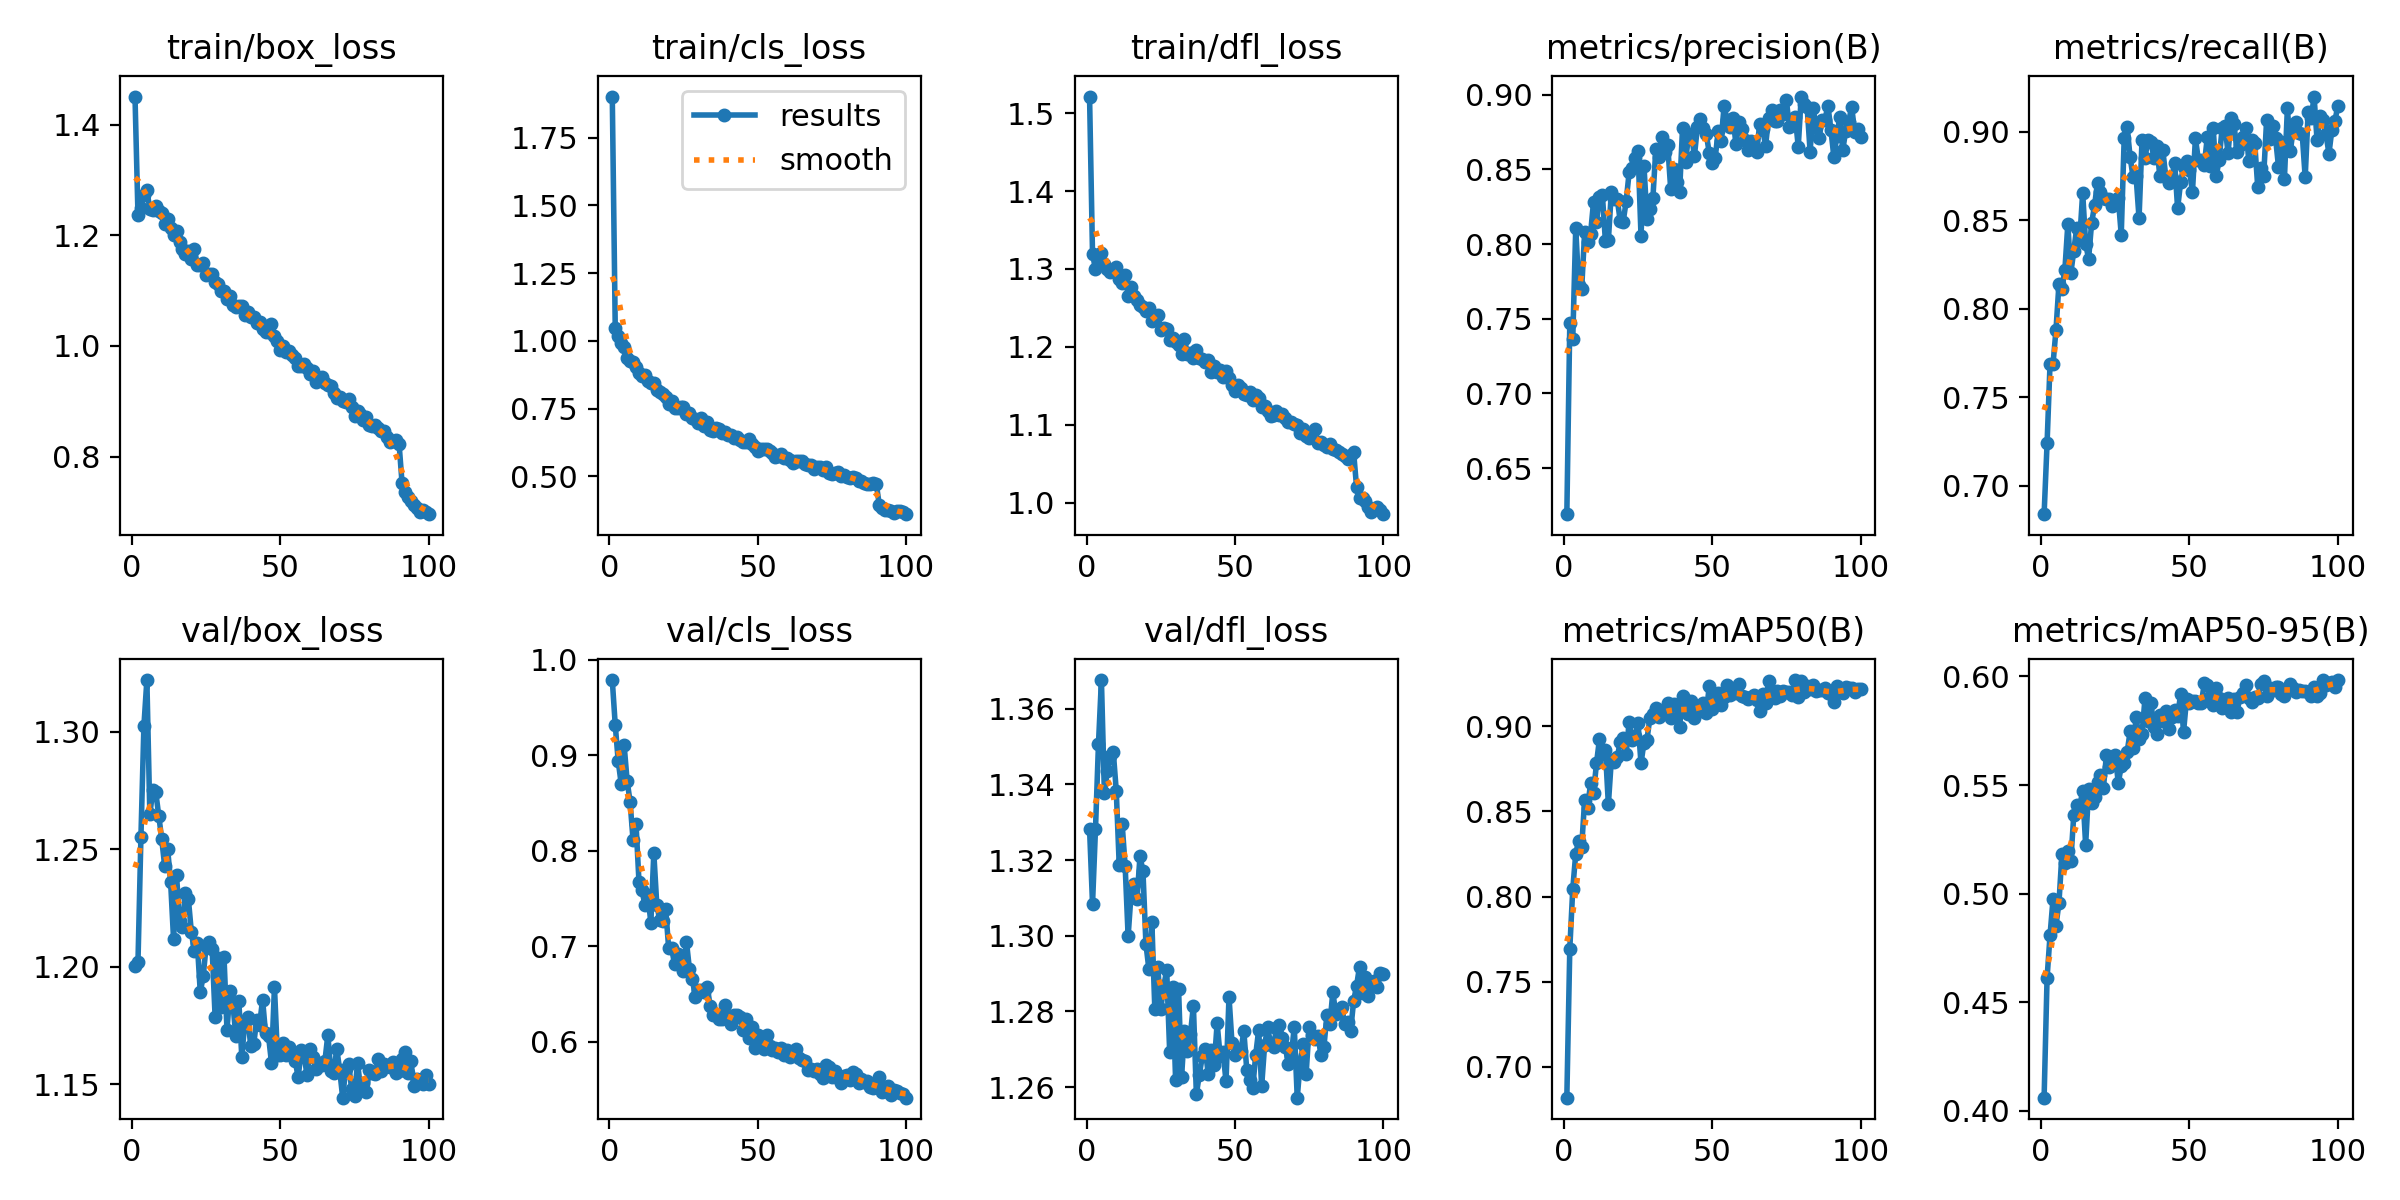

Data behind this chart, as committed beside it:
epoch, time, train/box_loss, train/cls_loss, train/dfl_loss, metrics/precision(B), metrics/recall(B), metrics/mAP50(B), metrics/mAP50-95(B), val/box_loss, val/cls_loss, val/dfl_loss, lr/pg0, lr/pg1, lr/pg2
1, 22.07, 1.451, 1.901, 1.521, 0.6191, 0.6841, 0.6819, 0.4059, 1.2, 0.9787, 1.328, 0.003311, 0.003311, 0.0702
2, 43.45, 1.237, 1.047, 1.319, 0.7469, 0.724, 0.7694, 0.4611, 1.202, 0.9315, 1.308, 0.006579, 0.006579, 0.04014
3, 64.85, 1.249, 1.019, 1.3, 0.7365, 0.7689, 0.8045, 0.4808, 1.255, 0.8937, 1.328, 0.00978, 0.00978, 0.01
4, 86.25, 1.272, 0.9908, 1.313, 0.8105, 0.7687, 0.8252, 0.4974, 1.303, 0.8701, 1.351, 0.009703, 0.009703, 0.009703
5, 107.7, 1.282, 0.9779, 1.32, 0.7725, 0.788, 0.8329, 0.4853, 1.322, 0.9102, 1.368, 0.009604, 0.009604, 0.009604
6, 129.1, 1.247, 0.9377, 1.306, 0.7699, 0.8139, 0.8291, 0.4955, 1.265, 0.8732, 1.338, 0.009505, 0.009505, 0.009505
7, 150.6, 1.246, 0.9272, 1.3, 0.8079, 0.8113, 0.8566, 0.5181, 1.275, 0.8512, 1.344, 0.009406, 0.009406, 0.009406
8, 172.1, 1.253, 0.9231, 1.296, 0.8017, 0.822, 0.8519, 0.5141, 1.274, 0.811, 1.347, 0.009307, 0.009307, 0.009307
9, 193.5, 1.244, 0.902, 1.297, 0.8071, 0.8478, 0.8666, 0.5195, 1.264, 0.828, 1.349, 0.009208, 0.009208, 0.009208
10, 215, 1.24, 0.8821, 1.302, 0.8282, 0.8199, 0.8609, 0.5148, 1.254, 0.7672, 1.338, 0.009109, 0.009109, 0.009109
11, 236.4, 1.221, 0.8715, 1.288, 0.8147, 0.8328, 0.8783, 0.5363, 1.243, 0.7584, 1.319, 0.00901, 0.00901, 0.00901
12, 257.9, 1.23, 0.8736, 1.282, 0.8317, 0.8458, 0.8924, 0.5409, 1.25, 0.7431, 1.329, 0.008911, 0.008911, 0.008911
13, 279.4, 1.214, 0.8509, 1.292, 0.8326, 0.8391, 0.8838, 0.5402, 1.236, 0.7532, 1.318, 0.008812, 0.008812, 0.008812
14, 300.8, 1.2, 0.8435, 1.266, 0.8019, 0.8655, 0.8862, 0.5472, 1.212, 0.7243, 1.3, 0.008713, 0.008713, 0.008713
15, 322.4, 1.208, 0.8431, 1.277, 0.8025, 0.8367, 0.8541, 0.5224, 1.239, 0.7974, 1.311, 0.008614, 0.008614, 0.008614
16, 343.8, 1.188, 0.8185, 1.265, 0.8348, 0.8282, 0.8803, 0.548, 1.219, 0.7434, 1.314, 0.008515, 0.008515, 0.008515
17, 365.3, 1.176, 0.8097, 1.26, 0.8299, 0.8482, 0.8789, 0.5418, 1.217, 0.7269, 1.31, 0.008416, 0.008416, 0.008416
18, 386.8, 1.167, 0.8026, 1.253, 0.8299, 0.8583, 0.8817, 0.5444, 1.231, 0.7265, 1.321, 0.008317, 0.008317, 0.008317
19, 408.3, 1.172, 0.794, 1.251, 0.8155, 0.8712, 0.891, 0.5515, 1.229, 0.7389, 1.317, 0.008218, 0.008218, 0.008218
20, 429.8, 1.157, 0.7675, 1.246, 0.8151, 0.866, 0.8932, 0.5545, 1.215, 0.698, 1.298, 0.008119, 0.008119, 0.008119
21, 451.3, 1.176, 0.7784, 1.25, 0.8288, 0.8627, 0.8839, 0.5488, 1.207, 0.6978, 1.291, 0.00802, 0.00802, 0.00802
22, 472.8, 1.147, 0.7539, 1.234, 0.848, 0.8622, 0.9024, 0.5638, 1.21, 0.6809, 1.304, 0.007921, 0.007921, 0.007921
23, 494.4, 1.146, 0.7515, 1.235, 0.8507, 0.8622, 0.8919, 0.5584, 1.189, 0.6914, 1.281, 0.007822, 0.007822, 0.007822
24, 515.9, 1.15, 0.7561, 1.24, 0.8576, 0.8582, 0.8945, 0.563, 1.196, 0.683, 1.292, 0.007723, 0.007723, 0.007723
25, 537.4, 1.128, 0.7554, 1.221, 0.8622, 0.859, 0.9021, 0.5638, 1.209, 0.6742, 1.281, 0.007624, 0.007624, 0.007624
26, 558.9, 1.131, 0.732, 1.224, 0.8056, 0.8626, 0.8781, 0.5509, 1.21, 0.7046, 1.287, 0.007525, 0.007525, 0.007525
27, 580.4, 1.13, 0.7338, 1.223, 0.8526, 0.8418, 0.8904, 0.5586, 1.207, 0.676, 1.291, 0.007426, 0.007426, 0.007426
28, 601.9, 1.115, 0.7165, 1.209, 0.8167, 0.8966, 0.892, 0.5603, 1.179, 0.6653, 1.269, 0.007327, 0.007327, 0.007327
29, 623.4, 1.113, 0.7101, 1.211, 0.8237, 0.9024, 0.9049, 0.5653, 1.204, 0.6462, 1.286, 0.007228, 0.007228, 0.007228
30, 645, 1.099, 0.6954, 1.206, 0.8306, 0.8854, 0.9072, 0.5747, 1.183, 0.6536, 1.262, 0.007129, 0.007129, 0.007129
31, 666.5, 1.1, 0.7144, 1.202, 0.8639, 0.8742, 0.9109, 0.5669, 1.204, 0.654, 1.286, 0.00703, 0.00703, 0.00703
32, 688, 1.085, 0.6852, 1.191, 0.8583, 0.8748, 0.9053, 0.5813, 1.173, 0.652, 1.263, 0.006931, 0.006931, 0.006931
33, 709.5, 1.089, 0.7014, 1.209, 0.8714, 0.8511, 0.9076, 0.5711, 1.19, 0.6575, 1.275, 0.006832, 0.006832, 0.006832
34, 731, 1.075, 0.6724, 1.191, 0.8618, 0.8951, 0.91, 0.5734, 1.184, 0.6371, 1.269, 0.006733, 0.006733, 0.006733
35, 752.5, 1.07, 0.669, 1.192, 0.8665, 0.8849, 0.9135, 0.5899, 1.17, 0.6279, 1.274, 0.006634, 0.006634, 0.006634
36, 774.1, 1.073, 0.6801, 1.185, 0.8371, 0.8955, 0.905, 0.5793, 1.185, 0.6288, 1.282, 0.006535, 0.006535, 0.006535
37, 795.6, 1.072, 0.6759, 1.196, 0.8501, 0.8943, 0.9129, 0.5879, 1.162, 0.6236, 1.258, 0.006436, 0.006436, 0.006436
38, 817.1, 1.056, 0.6606, 1.185, 0.8416, 0.8852, 0.9123, 0.5769, 1.177, 0.624, 1.263, 0.006337, 0.006337, 0.006337
39, 838.6, 1.061, 0.6634, 1.184, 0.8347, 0.8916, 0.8997, 0.5735, 1.179, 0.6382, 1.268, 0.006238, 0.006238, 0.006238
40, 860.1, 1.053, 0.6533, 1.18, 0.8779, 0.875, 0.9175, 0.5822, 1.166, 0.6244, 1.27, 0.006139, 0.006139, 0.006139
41, 881.6, 1.053, 0.6524, 1.183, 0.8549, 0.8898, 0.9101, 0.5795, 1.167, 0.6185, 1.264, 0.00604, 0.00604, 0.00604
42, 903.1, 1.041, 0.6409, 1.167, 0.8726, 0.8747, 0.9074, 0.584, 1.177, 0.6276, 1.27, 0.005941, 0.005941, 0.005941
43, 924.6, 1.044, 0.6442, 1.175, 0.8739, 0.8709, 0.9147, 0.5759, 1.175, 0.6283, 1.266, 0.005842, 0.005842, 0.005842
44, 946.1, 1.031, 0.6352, 1.168, 0.8588, 0.8736, 0.905, 0.5813, 1.186, 0.626, 1.277, 0.005743, 0.005743, 0.005743
45, 967.5, 1.026, 0.6274, 1.17, 0.8786, 0.8825, 0.9089, 0.5845, 1.172, 0.6116, 1.268, 0.005644, 0.005644, 0.005644
46, 989, 1.025, 0.6254, 1.161, 0.8839, 0.8567, 0.9089, 0.5816, 1.171, 0.6238, 1.269, 0.005545, 0.005545, 0.005545
47, 1010, 1.039, 0.637, 1.169, 0.8776, 0.8713, 0.9136, 0.5918, 1.159, 0.6037, 1.262, 0.005446, 0.005446, 0.005446
48, 1032, 1.018, 0.6211, 1.16, 0.8737, 0.8802, 0.908, 0.5745, 1.191, 0.6153, 1.284, 0.005347, 0.005347, 0.005347
49, 1053, 1.008, 0.6093, 1.152, 0.8611, 0.8836, 0.9234, 0.5895, 1.163, 0.5929, 1.272, 0.005248, 0.005248, 0.005248
50, 1075, 0.993, 0.5956, 1.143, 0.8545, 0.8781, 0.9101, 0.5879, 1.162, 0.6064, 1.269, 0.005149, 0.005149, 0.005149
51, 1096, 1.001, 0.6024, 1.15, 0.8575, 0.866, 0.9132, 0.5889, 1.168, 0.597, 1.27, 0.00505, 0.00505, 0.00505
52, 1118, 0.9899, 0.6001, 1.148, 0.8756, 0.8962, 0.9194, 0.5888, 1.162, 0.5918, 1.269, 0.004951, 0.004951, 0.004951
53, 1139, 0.9909, 0.5996, 1.139, 0.869, 0.8841, 0.9125, 0.5877, 1.166, 0.6065, 1.275, 0.004852, 0.004852, 0.004852
54, 1160, 0.9838, 0.5952, 1.138, 0.8923, 0.8838, 0.9174, 0.5876, 1.162, 0.5953, 1.264, 0.004753, 0.004753, 0.004753
55, 1182, 0.9778, 0.5849, 1.142, 0.8834, 0.8813, 0.9244, 0.5969, 1.16, 0.5913, 1.262, 0.004654, 0.004654, 0.004654
56, 1203, 0.9638, 0.5726, 1.131, 0.8784, 0.8968, 0.9183, 0.5962, 1.153, 0.5928, 1.26, 0.004555, 0.004555, 0.004555
57, 1225, 0.9645, 0.5762, 1.138, 0.8848, 0.8806, 0.92, 0.5905, 1.164, 0.5887, 1.269, 0.004456, 0.004456, 0.004456
58, 1246, 0.9669, 0.5841, 1.134, 0.8669, 0.902, 0.9196, 0.5867, 1.162, 0.5932, 1.275, 0.004357, 0.004357, 0.004357
59, 1267, 0.9595, 0.5671, 1.123, 0.8816, 0.875, 0.9248, 0.5949, 1.154, 0.5855, 1.26, 0.004258, 0.004258, 0.004258
60, 1289, 0.9485, 0.5698, 1.124, 0.8774, 0.8839, 0.918, 0.5899, 1.165, 0.5914, 1.271, 0.004159, 0.004159, 0.004159
... 40 more rows
